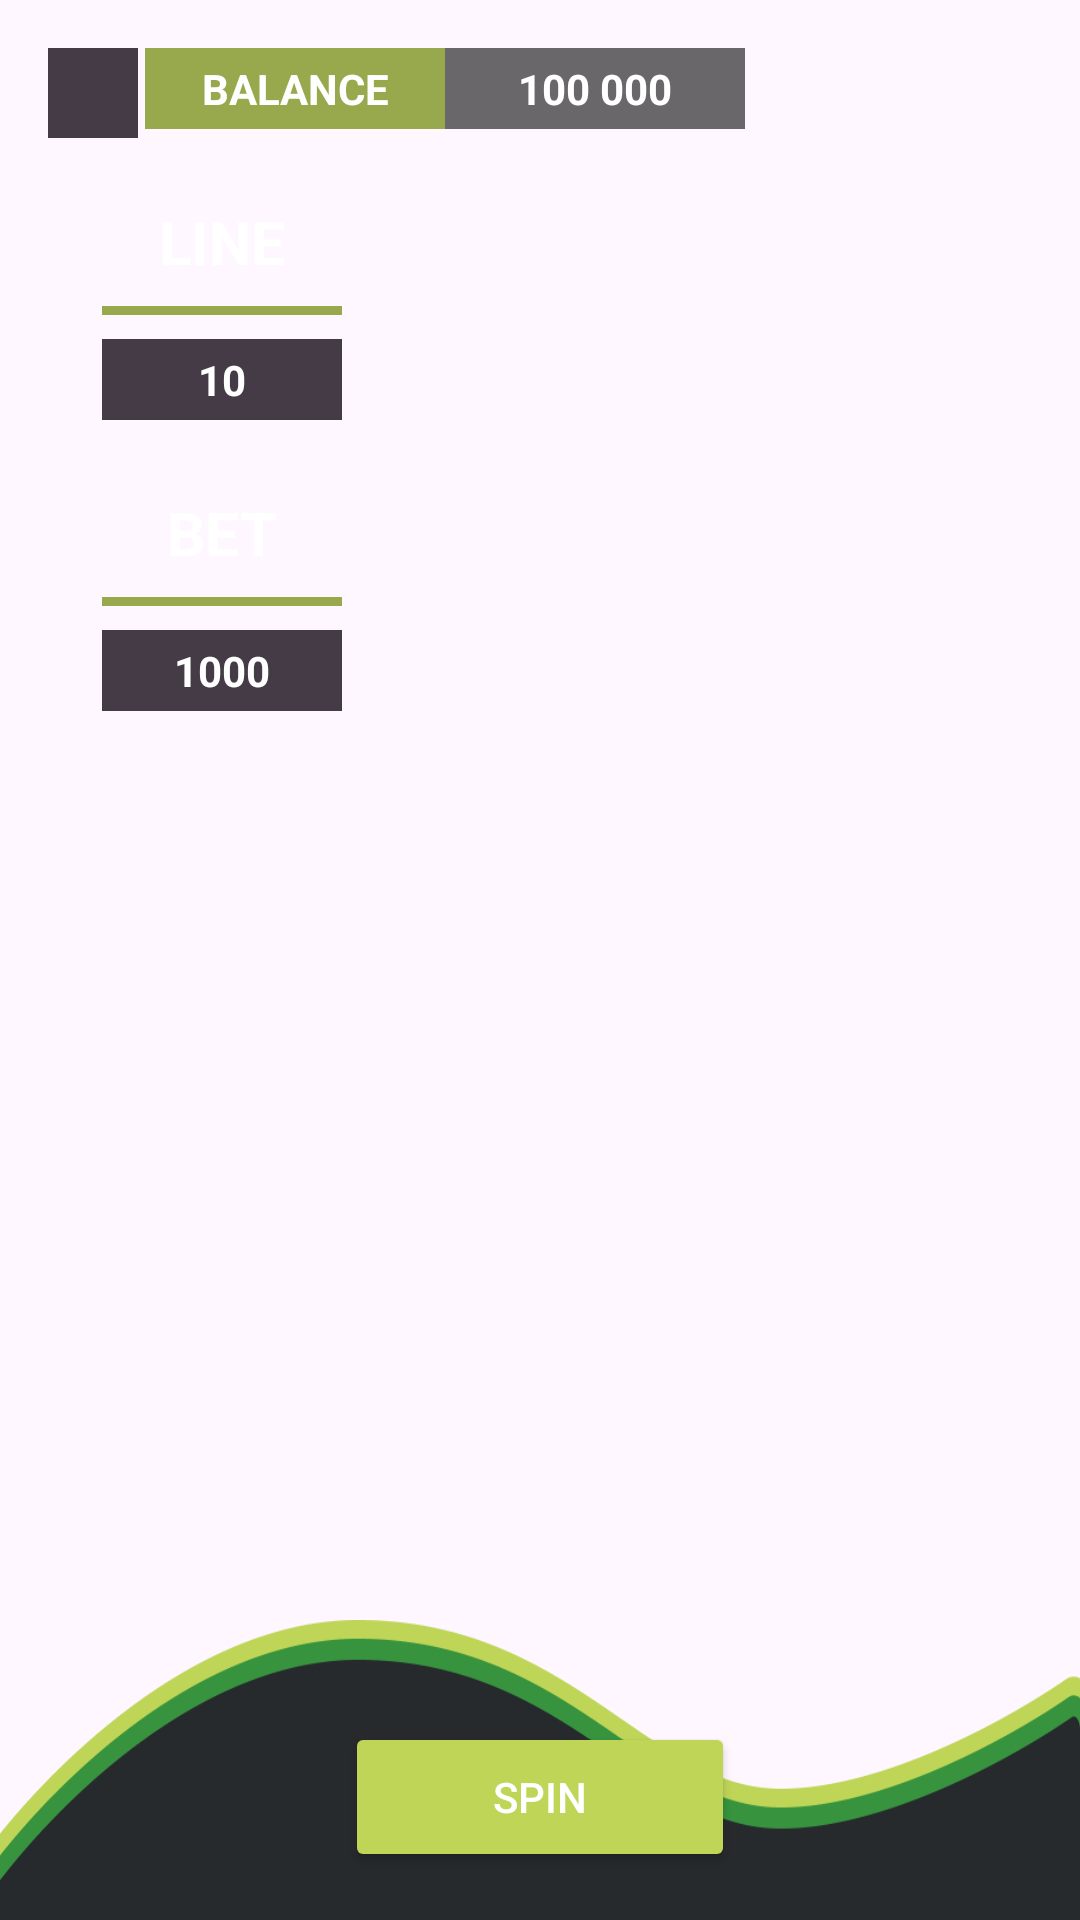

Here is an Android app screen rendered from its layout file. Give the layout XML and the strings, colors and styles it references.
<!-- AndroidManifest.xml: application theme Theme.Freshuit -->
<!-- res/layout/fragment_slots.xml -->
<layout xmlns:tools="http://schemas.android.com/tools"
    xmlns:android="http://schemas.android.com/apk/res/android"
    xmlns:app="http://schemas.android.com/apk/res-auto">

    <androidx.constraintlayout.widget.ConstraintLayout
        android:layout_width="match_parent"
        android:layout_height="match_parent"
        tools:context=".GameFragment">

        <ImageView
            android:id="@+id/bg"
            android:layout_width="match_parent"
            android:layout_height="match_parent"
            android:scaleType="fitXY"
            android:src="@drawable/bg"
            app:layout_constraintBottom_toBottomOf="parent"
            app:layout_constraintEnd_toEndOf="parent"
            app:layout_constraintHorizontal_bias="0.0"
            app:layout_constraintStart_toStartOf="parent"
            app:layout_constraintTop_toTopOf="parent"
            app:layout_constraintVertical_bias="0.0" />

        <ImageView
            android:id="@+id/imageView3"
            android:layout_width="0dp"
            android:layout_height="100dp"
            android:scaleType="fitXY"
            android:src="@drawable/bot"
            app:layout_constraintBottom_toBottomOf="parent"
            app:layout_constraintEnd_toEndOf="parent"
            app:layout_constraintStart_toStartOf="parent" />

        <TextView
            android:id="@+id/balance"
            android:layout_width="100dp"
            android:layout_height="wrap_content"
            android:layout_marginTop="16dp"
            android:background="#94000000"
            android:gravity="center"
            android:padding="4dp"
            android:text="100 000"
            android:textColor="#FFFFFF"
            android:textSize="14sp"
            android:textStyle="bold"
            app:layout_constraintEnd_toEndOf="parent"
            app:layout_constraintHorizontal_bias="0.57"
            app:layout_constraintStart_toStartOf="parent"
            app:layout_constraintTop_toTopOf="@+id/bg" />

        <TextView
            android:id="@+id/balance2"
            android:layout_width="100dp"
            android:layout_height="wrap_content"
            android:background="#98A94D"
            android:gravity="center"
            android:padding="4dp"
            android:text="BALANCE"
            android:textColor="#FFFFFF"
            android:textSize="14sp"
            android:textStyle="bold"
            app:layout_constraintEnd_toStartOf="@+id/balance"
            app:layout_constraintTop_toTopOf="@+id/balance" />

        <androidx.recyclerview.widget.RecyclerView
            android:id="@+id/list5"
            android:layout_width="wrap_content"
            android:layout_height="0dp"
            android:layout_marginStart="16dp"
            android:orientation="vertical"
            app:layoutManager="androidx.recyclerview.widget.LinearLayoutManager"
            app:layout_constraintBottom_toBottomOf="@+id/list4"
            app:layout_constraintStart_toEndOf="@+id/list4"
            app:layout_constraintTop_toTopOf="@+id/list4" />

        <androidx.recyclerview.widget.RecyclerView
            android:id="@+id/list4"
            android:layout_width="wrap_content"
            android:layout_height="0dp"
            android:layout_marginStart="16dp"
            android:orientation="vertical"
            app:layoutManager="androidx.recyclerview.widget.LinearLayoutManager"
            app:layout_constraintBottom_toBottomOf="@+id/list3"
            app:layout_constraintStart_toEndOf="@+id/list3"
            app:layout_constraintTop_toTopOf="@+id/list3" />

        <androidx.recyclerview.widget.RecyclerView
            android:id="@+id/list3"
            android:layout_width="wrap_content"
            android:layout_height="0dp"
            android:orientation="vertical"
            app:layoutManager="androidx.recyclerview.widget.LinearLayoutManager"
            app:layout_constraintBottom_toBottomOf="@+id/list2"
            app:layout_constraintEnd_toEndOf="parent"
            app:layout_constraintHorizontal_bias="0.5"
            app:layout_constraintStart_toStartOf="parent"
            app:layout_constraintTop_toTopOf="@+id/list2" />

        <androidx.recyclerview.widget.RecyclerView
            android:id="@+id/list2"
            android:layout_width="wrap_content"
            android:layout_height="0dp"
            android:layout_marginEnd="16dp"
            android:orientation="vertical"
            app:layoutManager="androidx.recyclerview.widget.LinearLayoutManager"
            app:layout_constraintBottom_toBottomOf="@+id/list1"
            app:layout_constraintEnd_toStartOf="@+id/list3"
            app:layout_constraintTop_toTopOf="@+id/list1"
            app:layout_constraintVertical_bias="0.0" />

        <androidx.recyclerview.widget.RecyclerView
            android:id="@+id/list1"
            android:layout_width="wrap_content"
            android:layout_height="0dp"
            android:layout_marginTop="8dp"
            android:layout_marginEnd="16dp"
            android:layout_marginBottom="8dp"
            android:orientation="vertical"
            app:layoutManager="androidx.recyclerview.widget.LinearLayoutManager"
            app:layout_constraintBottom_toTopOf="@+id/imageView10"
            app:layout_constraintEnd_toEndOf="parent"
            app:layout_constraintEnd_toStartOf="@+id/list2"
            app:layout_constraintTop_toBottomOf="@+id/balance" />

        <Button
            android:id="@+id/imageView10"
            android:layout_width="130dp"
            android:layout_height="50dp"
            android:layout_marginBottom="16dp"
            android:backgroundTint="#BED557"
            android:text="SPIN"
            android:textColor="#FFFFFF"
            app:layout_constraintBottom_toBottomOf="parent"
            app:layout_constraintEnd_toEndOf="parent"
            app:layout_constraintStart_toStartOf="parent" />

        <ImageButton
            android:id="@+id/imageButton"
            android:layout_width="30dp"
            android:layout_height="30dp"
            android:layout_marginStart="16dp"
            android:layout_marginTop="16dp"
            android:background="#443B46"
            android:src="@drawable/baseline_exit_to_app_24"
            app:layout_constraintStart_toStartOf="parent"
            app:layout_constraintTop_toTopOf="parent" />

        <TextView
            android:id="@+id/textView"
            android:layout_width="wrap_content"
            android:layout_height="wrap_content"
            android:layout_marginTop="16dp"
            android:text="LINE"
            android:textColor="#FFFFFF"
            android:textSize="20sp"
            android:textStyle="bold"
            app:layout_constraintEnd_toStartOf="@+id/list1"
            app:layout_constraintStart_toStartOf="@+id/bg"
            app:layout_constraintTop_toTopOf="@+id/list1" />

        <TextView
            android:id="@+id/textView4"
            android:layout_width="wrap_content"
            android:layout_height="wrap_content"
            android:layout_marginTop="24dp"
            android:text="BET"
            android:textColor="#FFFFFF"
            android:textSize="20sp"
            android:textStyle="bold"
            app:layout_constraintEnd_toStartOf="@+id/list1"
            app:layout_constraintStart_toStartOf="@+id/bg"
            app:layout_constraintTop_toBottomOf="@+id/balance11" />

        <View
            android:id="@+id/view3"
            android:layout_width="80dp"
            android:layout_height="3dp"
            android:layout_marginTop="8dp"
            android:background="#98A94D"
            app:layout_constraintEnd_toEndOf="@+id/textView"
            app:layout_constraintStart_toStartOf="@+id/textView"
            app:layout_constraintTop_toBottomOf="@+id/textView" />

        <View
            android:id="@+id/view4"
            android:layout_width="80dp"
            android:layout_height="3dp"
            android:layout_marginTop="8dp"
            android:background="#98A94D"
            app:layout_constraintEnd_toEndOf="@+id/textView"
            app:layout_constraintStart_toStartOf="@+id/textView"
            app:layout_constraintTop_toBottomOf="@+id/textView4" />

        <TextView
            android:id="@+id/balance11"
            android:layout_width="0dp"
            android:layout_height="wrap_content"
            android:layout_marginTop="8dp"
            android:background="#443B46"
            android:gravity="center"
            android:padding="4dp"
            android:text="10"
            android:textColor="#FFFFFF"
            android:textSize="14sp"
            android:textStyle="bold"
            app:layout_constraintEnd_toEndOf="@+id/view3"
            app:layout_constraintHorizontal_bias="0.57"
            app:layout_constraintStart_toStartOf="@+id/view3"
            app:layout_constraintTop_toBottomOf="@+id/view3" />

        <TextView
            android:id="@+id/balance12"
            android:layout_width="0dp"
            android:layout_height="wrap_content"
            android:layout_marginTop="8dp"
            android:background="#443B46"
            android:gravity="center"
            android:padding="4dp"
            android:text="1000"
            android:textColor="#FFFFFF"
            android:textSize="14sp"
            android:textStyle="bold"
            app:layout_constraintEnd_toEndOf="@+id/view3"
            app:layout_constraintHorizontal_bias="0.57"
            app:layout_constraintStart_toStartOf="@+id/view3"
            app:layout_constraintTop_toBottomOf="@+id/view4" />
    </androidx.constraintlayout.widget.ConstraintLayout>
</layout>
<!-- resources referenced by this layout -->
<resources>
  <!-- drawable bot: png bitmap (drawable, 15512 bytes) -->
  <style name="Theme.Freshuit" parent="Base.Theme.Freshuit" />
  <style name="Base.Theme.Freshuit" parent="Theme.Material3.DayNight.NoActionBar">
          
          
      </style>
</resources>
